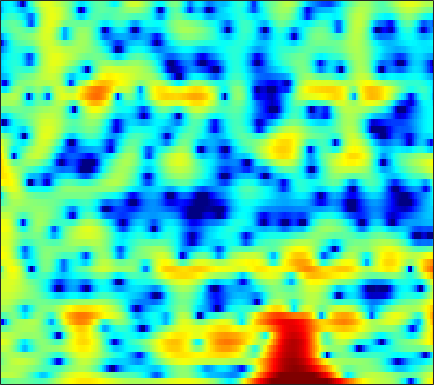

Source data for this figure (header and first rows):
-1.7335, -1.4202, -1.057, -0.76255, -0.58636, -0.41702, -0.3159, -0.28607, -0.30466, -0.3901, -0.54029, -0.6877, -0.92259, -1.2026, -1.4304, -1.7244, -1.9841, -2.1205, -2.1872, -2.0858, -1.7967, -1.4614, -0.88803, -0.21666
2.168, 2.239, 2.301, 2.319, 2.295, 2.208, 2.05, 1.88, 1.582, 1.19, 0.6927, 0.2456, -0.4612, -1.306, -2.034, -3.132, -4.344, -5.276, -6.38, -7.001, -6.843, -6.234, -5.042, -3.716
0.5729, 0.8559, 1.188, 1.458, 1.617, 1.761, 1.832, 1.838, 1.778, 1.643, 1.433, 1.231, 0.9072, 0.5284, 0.2165, -0.2241, -0.6794, -1.019, -1.454, -1.85, -2.187, -2.393, -2.593, -2.696
-0.7152, 0.0404, 0.8539, 1.483, 1.85, 2.216, 2.46, 2.573, 2.642, 2.62, 2.519, 2.397, 2.179, 1.899, 1.648, 1.248, 0.7689, 0.3465, -0.318, -1.122, -2.11, -3.007, -4.488, -6.438
0.2117, 0.7009, 1.181, 1.477, 1.59, 1.616, 1.519, 1.388, 1.167, 0.9318, 0.7195, 0.5945, 0.4869, 0.4409, 0.4232, 0.4013, 0.3457, 0.2597, 0.06874, -0.2171, -0.621, -0.9971, -1.584, -2.241
2.478, 2.455, 2.281, 1.906, 1.479, 0.6773, -0.4333, -1.5, -3.25, -5.34, -7.284, -7.906, -7.032, -5.226, -3.908, -2.448, -1.351, -0.7411, -0.166, 0.1916, 0.3784, 0.4401, 0.4663, 0.4632
3.784, 3.664, 3.378, 2.925, 2.458, 1.632, 0.5452, -0.4627, -2.06, -3.823, -5.31, -5.749, -5.093, -3.689, -2.627, -1.45, -0.5709, -0.1157, 0.2387, 0.32, 0.1624, -0.09852, -0.6043, -1.234
2.382, 2.396, 2.363, 2.268, 2.164, 1.978, 1.739, 1.538, 1.256, 0.9968, 0.8078, 0.7197, 0.6917, 0.714, 0.7476, 0.7796, 0.74, 0.6268, 0.3343, -0.1496, -0.8793, -1.607, -2.907, -4.753
-1.495, -1.417, -1.092, -0.5905, -0.1719, 0.3587, 0.8236, 1.098, 1.365, 1.539, 1.645, 1.687, 1.691, 1.621, 1.526, 1.334, 1.022, 0.7028, 0.1545, -0.5126, -1.262, -1.84, -2.584, -3.176
-14.27, -15.54, -8.919, -4.707, -2.676, -0.8819, 0.2318, 0.7584, 1.191, 1.407, 1.513, 1.574, 1.659, 1.752, 1.8, 1.761, 1.516, 1.165, 0.4158, -0.7233, -2.401, -4.07, -6.8, -8.922
-1.964, -2.067, -1.674, -0.9899, -0.5319, -0.1976, -0.2964, -0.7143, -1.733, -3.266, -5.009, -5.797, -5.2, -3.404, -2.073, -0.7238, 0.1017, 0.4337, 0.4577, 0.009618, -0.8572, -1.729, -2.93, -3.569
1.437, 1.369, 1.251, 1.043, 0.7873, 0.258, -0.5588, -1.418, -2.969, -5.039, -7.355, -8.501, -7.816, -5.697, -4.143, -2.531, -1.372, -0.7668, -0.2681, -0.02751, 0.05798, 0.07383, 0.1091, 0.2421
2.282, 2.313, 2.26, 2.104, 1.91, 1.563, 1.111, 0.7131, 0.1311, -0.4203, -0.8747, -1.11, -1.249, -1.197, -1.085, -0.8862, -0.6967, -0.6169, -0.5952, -0.6513, -0.7648, -0.8844, -1.06, -1.212
2.784, 2.882, 2.925, 2.877, 2.792, 2.615, 2.369, 2.154, 1.837, 1.499, 1.162, 0.9178, 0.6086, 0.3142, 0.0917, -0.2156, -0.5635, -0.8699, -1.333, -1.886, -2.547, -3.109, -3.947, -4.832
3.165, 3.256, 3.32, 3.322, 3.278, 3.153, 2.957, 2.77, 2.469, 2.108, 1.706, 1.391, 0.9423, 0.478, 0.1129, -0.4035, -0.9885, -1.46, -2.179, -3.06, -4.163, -5.168, -6.831, -9.03
3.085, 3.198, 3.36, 3.478, 3.51, 3.456, 3.282, 3.06, 2.651, 2.137, 1.537, 1.049, 0.3919, -0.2366, -0.6615, -1.169, -1.62, -1.966, -2.508, -3.173, -4.023, -4.827, -6.157, -7.812
1.265, 1.984, 2.927, 3.647, 3.993, 4.18, 4.047, 3.742, 3.078, 2.136, 0.9199, -0.1417, -1.627, -2.944, -3.588, -3.76, -3.333, -2.929, -2.471, -2.22, -2.277, -2.534, -3.096, -3.893
-2.62, 0.4126, 2.83, 4.201, 4.756, 5, 4.764, 4.311, 3.328, 1.887, -0.07687, -2.039, -5.727, -12.38, -27.23, -12.91, -6.792, -4.337, -2.201, -0.9613, -0.3853, -0.2932, -0.5615, -1.253
3.282, 3.589, 3.991, 4.176, 4.114, 3.734, 3.017, 2.281, 1.04, -0.3999, -1.906, -3.004, -4.264, -5.044, -5.195, -4.655, -3.604, -2.676, -1.505, -0.6907, -0.2229, -0.09828, -0.3075, -0.9157
4.84, 4.695, 4.381, 3.881, 3.33, 2.329, 0.9382, -0.4022, -2.599, -5.293, -8.147, -9.538, -9.136, -7.31, -5.88, -4.243, -2.896, -2.02, -1.083, -0.4326, 0.00757, 0.1711, 0.1707, -0.04512
4.379, 4.299, 3.989, 3.437, 2.844, 1.767, 0.3179, -1.065, -3.372, -6.376, -9.875, -11.68, -10.39, -7.572, -5.769, -3.889, -2.502, -1.699, -0.9512, -0.4233, -0.1025, 0.01731, 0.08699, 0.05775
3.453, 3.572, 3.504, 3.172, 2.773, 2.043, 1.14, 0.3702, -0.7117, -1.713, -2.503, -2.872, -2.962, -2.698, -2.37, -1.844, -1.366, -1.11, -0.9293, -0.884, -1.041, -1.244, -1.555, -1.846
3.496, 3.73, 3.774, 3.547, 3.208, 2.582, 1.814, 1.175, 0.333, -0.3754, -0.8735, -1.045, -1.071, -0.8905, -0.6906, -0.4564, -0.3293, -0.3668, -0.5893, -1.146, -2.073, -3.035, -4.739, -6.715
4.368, 4.549, 4.497, 4.126, 3.631, 2.674, 1.357, 0.1654, -1.643, -3.396, -4.311, -4.109, -3.012, -1.696, -0.8304, 0.02764, 0.5177, 0.6541, 0.4707, -0.1612, -1.274, -2.524, -4.912, -8.363
4.19, 4.272, 4.13, 3.671, 3.096, 1.968, 0.2992, -1.405, -4.634, -9.825, -16.11, -11.71, -6.274, -3.09, -1.528, -0.1038, 0.7479, 1.104, 1.208, 1, 0.4912, -0.04692, -0.8857, -1.746
2.506, 2.595, 2.563, 2.339, 2.033, 1.432, 0.6312, -0.08972, -1.087, -1.953, -2.363, -2.287, -1.763, -1.01, -0.4467, 0.1967, 0.6628, 0.8735, 1.003, 0.9617, 0.7443, 0.5041, 0.09735, -0.3919
0.3821, 0.6374, 0.925, 1.118, 1.183, 1.157, 1.02, 0.8623, 0.6188, 0.3964, 0.2406, 0.1794, 0.1943, 0.2751, 0.3684, 0.488, 0.5817, 0.6151, 0.6213, 0.5389, 0.4011, 0.2425, -0.03744, -0.3912
-2.398, -1.575, -0.5461, 0.2859, 0.7578, 1.187, 1.403, 1.46, 1.411, 1.277, 1.08, 0.9254, 0.7162, 0.5327, 0.414, 0.2869, 0.1842, 0.1296, 0.03964, -0.04514, -0.1314, -0.2079, -0.3275, -0.4733
-5.682, -3.091, -0.7641, 0.7577, 1.517, 2.14, 2.401, 2.401, 2.185, 1.778, 1.244, 0.8036, 0.214, -0.2917, -0.6099, -0.9084, -1.103, -1.194, -1.293, -1.319, -1.336, -1.289, -1.175, -1.004
0.02825, 1.183, 2.462, 3.354, 3.759, 3.953, 3.793, 3.429, 2.65, 1.512, 0.06775, -1.174, -2.853, -4.192, -4.726, -4.846, -4.649, -4.555, -4.552, -4.718, -4.893, -4.855, -4.438, -3.669
4.874, 5.038, 5.195, 5.204, 5.078, 4.696, 4.018, 3.289, 1.954, 0.1106, -2.484, -5.139, -10.49, -22.93, -21.62, -12.73, -9.834, -9.105, -9.414, -11.27, -14.67, -17.79, -15.57, -10.78
6.145, 5.957, 5.627, 5.188, 4.778, 4.114, 3.283, 2.539, 1.343, -0.1046, -1.835, -3.314, -5.325, -6.95, -7.58, -7.801, -7.836, -8.022, -8.864, -10.2, -12.01, -12.92, -12.55, -10.95
6.268, 5.826, 5.13, 4.354, 3.744, 2.935, 2.166, 1.633, 0.9611, 0.3115, -0.3217, -0.8265, -1.457, -2.066, -2.456, -2.956, -3.446, -3.864, -4.53, -5.267, -6.059, -6.627, -7.338, -7.989
6.282, 5.467, 4.153, 2.622, 1.428, 0.02105, -0.8482, -1.024, -0.7628, -0.2742, 0.1965, 0.4696, 0.7155, 0.8237, 0.8105, 0.7004, 0.4497, 0.1505, -0.3362, -1.062, -1.913, -2.703, -4.023, -5.7
5.812, 4.616, 2.514, -0.3988, -3.45, -9.884, -17.5, -10.76, -5.428, -2.506, -0.6923, 0.3078, 1.262, 1.958, 2.316, 2.621, 2.719, 2.672, 2.401, 1.927, 1.149, 0.4007, -0.8988, -2.563
4.521, 3.449, 1.695, -0.3848, -2.092, -4.241, -5.423, -5.349, -4.487, -3.334, -2.211, -1.423, -0.4244, 0.5049, 1.155, 1.873, 2.412, 2.679, 2.79, 2.676, 2.272, 1.775, 0.9025, -0.2509
3.353, 2.545, 1.391, 0.1658, -0.7522, -1.94, -3.01, -3.767, -4.649, -5.402, -5.676, -5.383, -4.176, -2.51, -1.233, 0.293, 1.511, 2.187, 2.82, 3.1, 3.122, 2.932, 2.444, 1.685
0.9223, 0.2207, -0.6231, -1.389, -1.956, -2.8, -3.892, -4.98, -7.031, -10.51, -18.29, -28.18, -11.95, -6.246, -3.535, -0.9454, 0.8943, 1.907, 2.893, 3.498, 3.786, 3.831, 3.636, 3.208
-5.072, -6.023, -6.408, -5.971, -5.509, -5.042, -4.953, -5.113, -5.681, -6.422, -6.904, -6.684, -5.425, -3.602, -2.196, -0.5087, 0.8708, 1.716, 2.593, 3.219, 3.571, 3.693, 3.679, 3.472
-14.44, -25.43, -17.91, -11.05, -8.419, -6.266, -4.971, -4.32, -3.77, -3.346, -2.909, -2.531, -1.888, -1.104, -0.4763, 0.3745, 1.146, 1.665, 2.241, 2.698, 2.992, 3.112, 3.154, 3.051
-6.072, -6.599, -6.513, -5.721, -4.93, -3.929, -3.091, -2.608, -2.077, -1.672, -1.318, -1.06, -0.7099, -0.2921, 0.04534, 0.5178, 1.005, 1.338, 1.719, 2.029, 2.279, 2.392, 2.469, 2.425
-1.387, -1.461, -1.428, -1.27, -1.124, -0.8977, -0.7242, -0.6607, -0.6478, -0.7416, -0.9014, -0.9875, -1.021, -0.926, -0.7355, -0.3904, 0.02148, 0.3152, 0.6593, 0.8956, 1.089, 1.229, 1.394, 1.556
1.138, 1.153, 1.181, 1.243, 1.283, 1.265, 1.107, 0.8718, 0.2838, -0.606, -1.818, -2.875, -4.071, -4.414, -3.926, -2.788, -1.788, -1.284, -0.9749, -1.048, -1.346, -1.44, -1.148, -0.3304
1.185, 1.127, 1.183, 1.403, 1.649, 1.909, 1.971, 1.795, 1.136, -0.1585, -2.436, -5.187, -12.19, -18.82, -9.774, -4.688, -2.321, -1.564, -1.714, -3.188, -6.609, -11.71, -12.33, -4.957
-4.729, -5.797, -5.856, -4.222, -2.715, -0.9666, 0.2221, 0.7222, 0.9708, 0.7125, 0.05459, -0.5966, -1.346, -1.531, -1.213, -0.48, 0.1521, 0.3965, 0.2328, -0.5023, -1.583, -2.245, -2.048, -0.6164
-11.26, -14.94, -16.2, -10.53, -7.285, -4.392, -2.468, -1.478, -0.6104, -0.1189, 0.1488, 0.2449, 0.3537, 0.5254, 0.7017, 0.9904, 1.267, 1.425, 1.59, 1.672, 1.692, 1.761, 1.904, 2.103
-7.971, -7.9, -7.378, -6.388, -5.482, -4.261, -3.188, -2.531, -1.882, -1.421, -1.107, -0.9114, -0.6657, -0.3818, -0.1151, 0.305, 0.7896, 1.153, 1.622, 2.047, 2.403, 2.608, 2.794, 2.845
-6.873, -6.277, -5.543, -4.833, -4.345, -3.744, -3.299, -3.077, -2.938, -2.987, -3.181, -3.344, -3.463, -3.301, -2.918, -2.095, -1.062, -0.2399, 0.7727, 1.654, 2.379, 2.791, 3.187, 3.397
-6.535, -5.876, -5.131, -4.499, -4.107, -3.731, -3.59, -3.659, -4.029, -4.831, -6.151, -7.581, -9.991, -11.64, -10.55, -7.284, -4.268, -2.419, -0.4759, 1.008, 2.136, 2.772, 3.389, 3.782
-7.193, -6.614, -5.813, -5.067, -4.586, -4.121, -3.898, -3.926, -4.288, -5.096, -6.471, -7.996, -10.76, -12.89, -11.61, -7.853, -4.555, -2.632, -0.613, 0.9093, 2.047, 2.707, 3.337, 3.728
-10.33, -9.325, -7.785, -6.348, -5.446, -4.499, -3.837, -3.533, -3.369, -3.428, -3.667, -3.87, -4.042, -3.884, -3.456, -2.53, -1.376, -0.4744, 0.6508, 1.609, 2.359, 2.784, 3.17, 3.346
-18.11, -13.27, -9.405, -6.875, -5.477, -4.085, -3.094, -2.555, -2.04, -1.702, -1.466, -1.309, -1.06, -0.7289, -0.4012, 0.149, 0.7789, 1.275, 1.908, 2.459, 2.868, 3.044, 3.106, 2.952
-9.101, -7.943, -6.184, -4.614, -3.622, -2.55, -1.758, -1.313, -0.8928, -0.6333, -0.4541, -0.351, -0.1857, 0.06907, 0.3384, 0.8119, 1.398, 1.859, 2.453, 2.951, 3.287, 3.392, 3.281, 2.847
-3.778, -3.398, -2.775, -2.099, -1.637, -1.124, -0.7794, -0.6474, -0.6464, -0.8243, -1.167, -1.482, -1.893, -2.071, -1.917, -1.27, -0.2385, 0.6445, 1.771, 2.696, 3.343, 3.63, 3.687, 3.335
-3.092, -2.681, -2.146, -1.673, -1.395, -1.186, -1.17, -1.318, -1.745, -2.482, -3.656, -4.901, -7.265, -10.51, -12.04, -9.111, -4.958, -2.502, -0.03003, 1.737, 2.942, 3.529, 3.951, 3.984
-5.768, -4.844, -3.849, -3.19, -2.895, -2.764, -2.911, -3.183, -3.748, -4.559, -5.605, -6.623, -8.365, -10.31, -10.81, -8.649, -5.223, -2.949, -0.5033, 1.324, 2.627, 3.304, 3.876, 4.128
-8.347, -6.869, -5.56, -4.816, -4.586, -4.634, -5.098, -5.662, -6.595, -7.449, -7.816, -7.661, -6.967, -5.942, -4.986, -3.47, -1.844, -0.628, 0.8308, 2.033, 2.941, 3.431, 3.832, 3.974
-6.986, -6.255, -5.535, -5.127, -5.067, -5.421, -6.393, -7.683, -10.56, -15.71, -19.08, -13.66, -8.394, -4.987, -3.083, -1.094, 0.498, 1.457, 2.473, 3.2, 3.653, 3.821, 3.827, 3.605
